Run: headless pygame with SDL's dummy video driver; simulated clock (each Clock.tick advances the game by its frame time, no real sleeping); random seed 0; keys injected as events and as key.get_pressed() state; no mouse input.
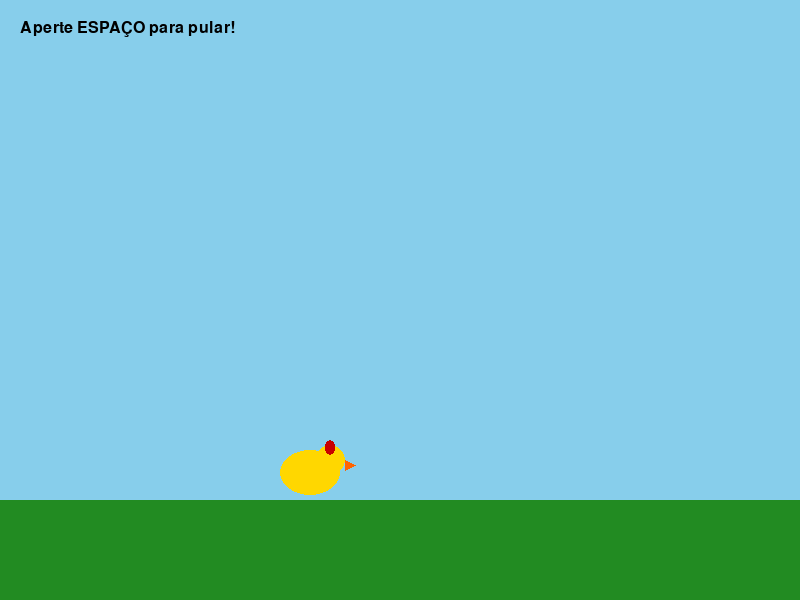
Frame 1 of 4 · flips 1–60 · no input
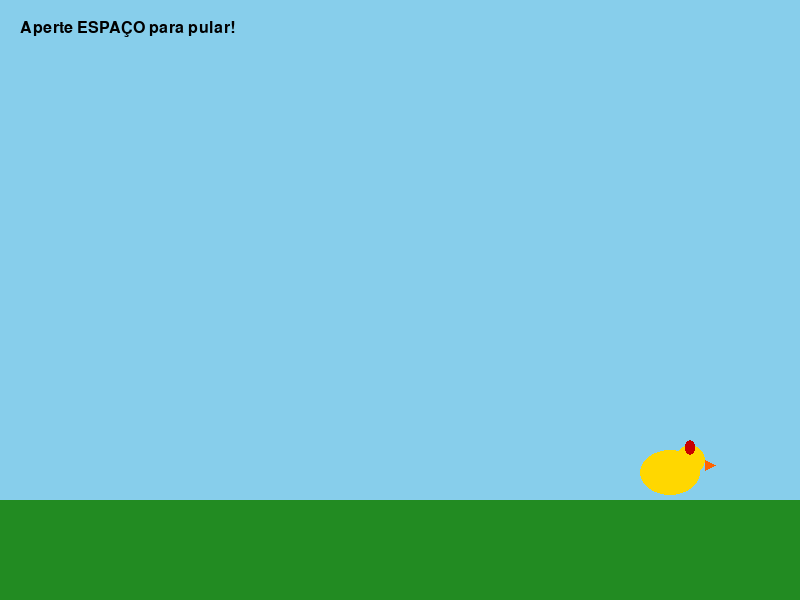
Frame 2 of 4 · flips 61–180 · tapped SPACE, RETURN · held RIGHT (→), D
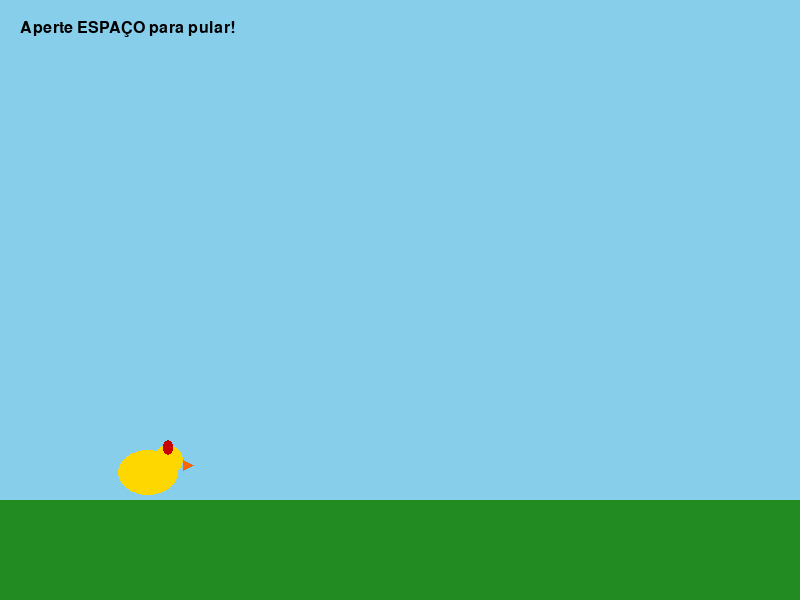
Frame 3 of 4 · flips 181–300 · held DOWN (↓), S
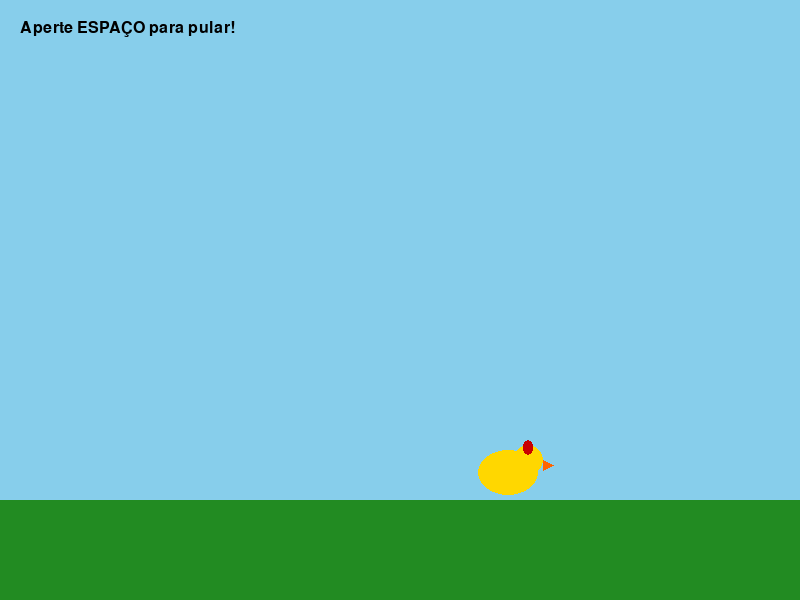
Frame 4 of 4 · flips 301–420 · held LEFT (←), A, UP (↑), W

The pygame program that drew these frames:

import pygame
import random

# Inicialização
pygame.init()

# Configurações da Janela
LARGURA, ALTURA = 800, 600
tela = pygame.display.set_mode((LARGURA, ALTURA))
pygame.display.set_caption("🐔 Jogo da Galinha Animada")
relogio = pygame.time.Clock()

# Cores
BRANCO = (255, 255, 255)
PRETO = (0, 0, 0)
AMARELO = (255, 215, 0)
VERMELHO = (200, 0, 0)
VERDE = (34, 139, 34)

# Variáveis de Animação
galinha_x = 100
galinha_y = 450
velocidade_x = 3
pulando = False
altura_pulo = 0

def desenhar_galinha(x, y):
    # Corpo
    pygame.draw.ellipse(tela, AMARELO, (x, y, 60, 45))
    # Cabeça
    pygame.draw.circle(tela, AMARELO, (x + 50, y + 10), 15)
    # Crista
    pygame.draw.ellipse(tela, VERMELHO, (x + 45, y - 10, 10, 15))
    # Bico
    pygame.draw.polygon(tela, (255, 100, 0), [(x+65, y+10), (x+75, y+15), (x+65, y+20)])

# Loop do Jogo
rodando = True
while rodando:
    tela.fill((135, 206, 235)) # Fundo Azul Céu

    # 1. Eventos
    for evento in pygame.event.get():
        if evento.type == pygame.QUIT:
            rodando = False
        if evento.type == pygame.KEYDOWN:
            if evento.key == pygame.K_SPACE: # Pula ao apertar Espaço
                pulando = True

    # 2. Lógica de Movimento
    galinha_x += velocidade_x
    if galinha_x > LARGURA:
        galinha_x = -80 # Reseta posição
    
    # Lógica de Pulo simples
    if pulando:
        altura_pulo -= 5
        if altura_pulo < -100:
            pulando = False
    elif altura_pulo < 0:
        altura_pulo += 5

    # 3. Desenhar Cenário
    pygame.draw.rect(tela, VERDE, (0, 500, LARGURA, 100)) # Gramado
    
    # Desenhar Galinha
    desenhar_galinha(galinha_x, galinha_y + altura_pulo)

    # Texto Instrução
    fonte = pygame.font.SysFont("Arial", 24)
    texto = fonte.render("Aperte ESPAÇO para pular!", True, PRETO)
    tela.blit(texto, (20, 20))

    pygame.display.flip()
    relogio.tick(60) # 60 FPS

pygame.quit()
